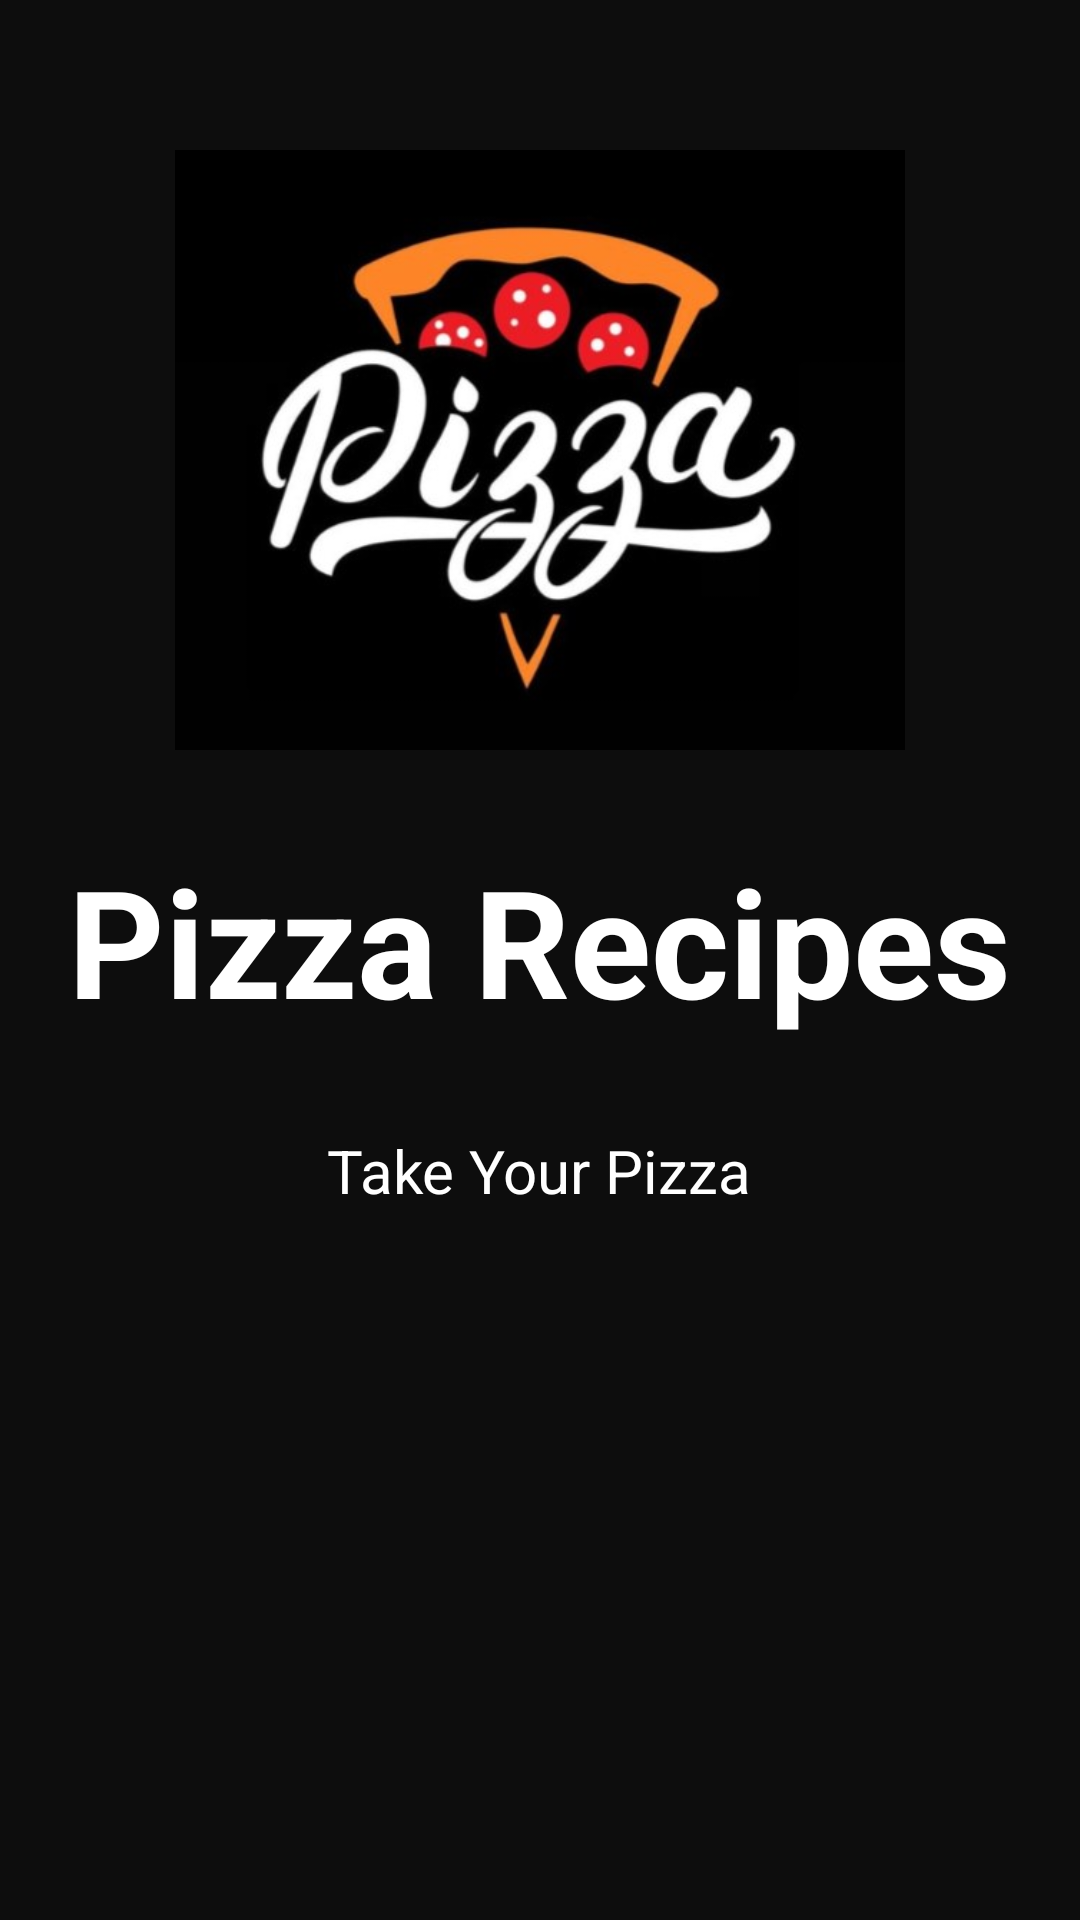

This screen was rendered from an Android layout file. Write that file and the resources it references.
<!-- AndroidManifest.xml: application theme Theme.TP_pizza -->
<!-- res/layout/activity_splash.xml -->
<?xml version="1.0" encoding="utf-8"?>
<RelativeLayout xmlns:android="http://schemas.android.com/apk/res/android"
    xmlns:app="http://schemas.android.com/apk/res-auto"
    android:layout_width="match_parent"
    android:layout_height="match_parent"
    android:background="#FC0B0B0B">

    

    

    <ImageView
        android:id="@+id/loading"
        android:layout_width="405dp"
        android:layout_height="322dp"
        android:layout_alignParentBottom="true"
        android:layout_marginBottom="85dp"
        android:src="@drawable/loading" />

    <ImageView
        android:id="@+id/imageView"
        android:layout_width="300dp"
        android:layout_height="200dp"
        android:layout_centerHorizontal="true"
        android:layout_marginTop="50dp"
        android:layout_alignParentTop="true"
        app:srcCompat="@drawable/image" />

    
    <TextView
        android:id="@+id/textPizza"
        android:layout_width="wrap_content"
        android:layout_height="wrap_content"
        android:layout_below="@id/imageView"
        android:layout_centerHorizontal="true"
        android:layout_marginTop="30dp"
        android:text="Pizza Recipes"
        android:textSize="50sp"
        android:textColor="#FFFFFF"
        android:textStyle="bold" />

    
    <TextView
        android:id="@+id/textPizza2"
        android:layout_width="wrap_content"
        android:layout_height="wrap_content"
        android:layout_below="@id/textPizza"
        android:layout_centerHorizontal="true"
        android:layout_marginTop="30dp"
        android:text="Take Your Pizza"
        android:textSize="20sp"
        android:textColor="#FFFFFF" />

</RelativeLayout>
<!-- resources referenced by this layout -->
<resources>
  <!-- drawable image: png bitmap (drawable, 27872 bytes) -->
  <style name="Theme.TP_pizza" parent="Base.Theme.TP_pizza" />
  <style name="Base.Theme.TP_pizza" parent="Theme.Material3.DayNight.NoActionBar">
          
          
      </style>
</resources>
